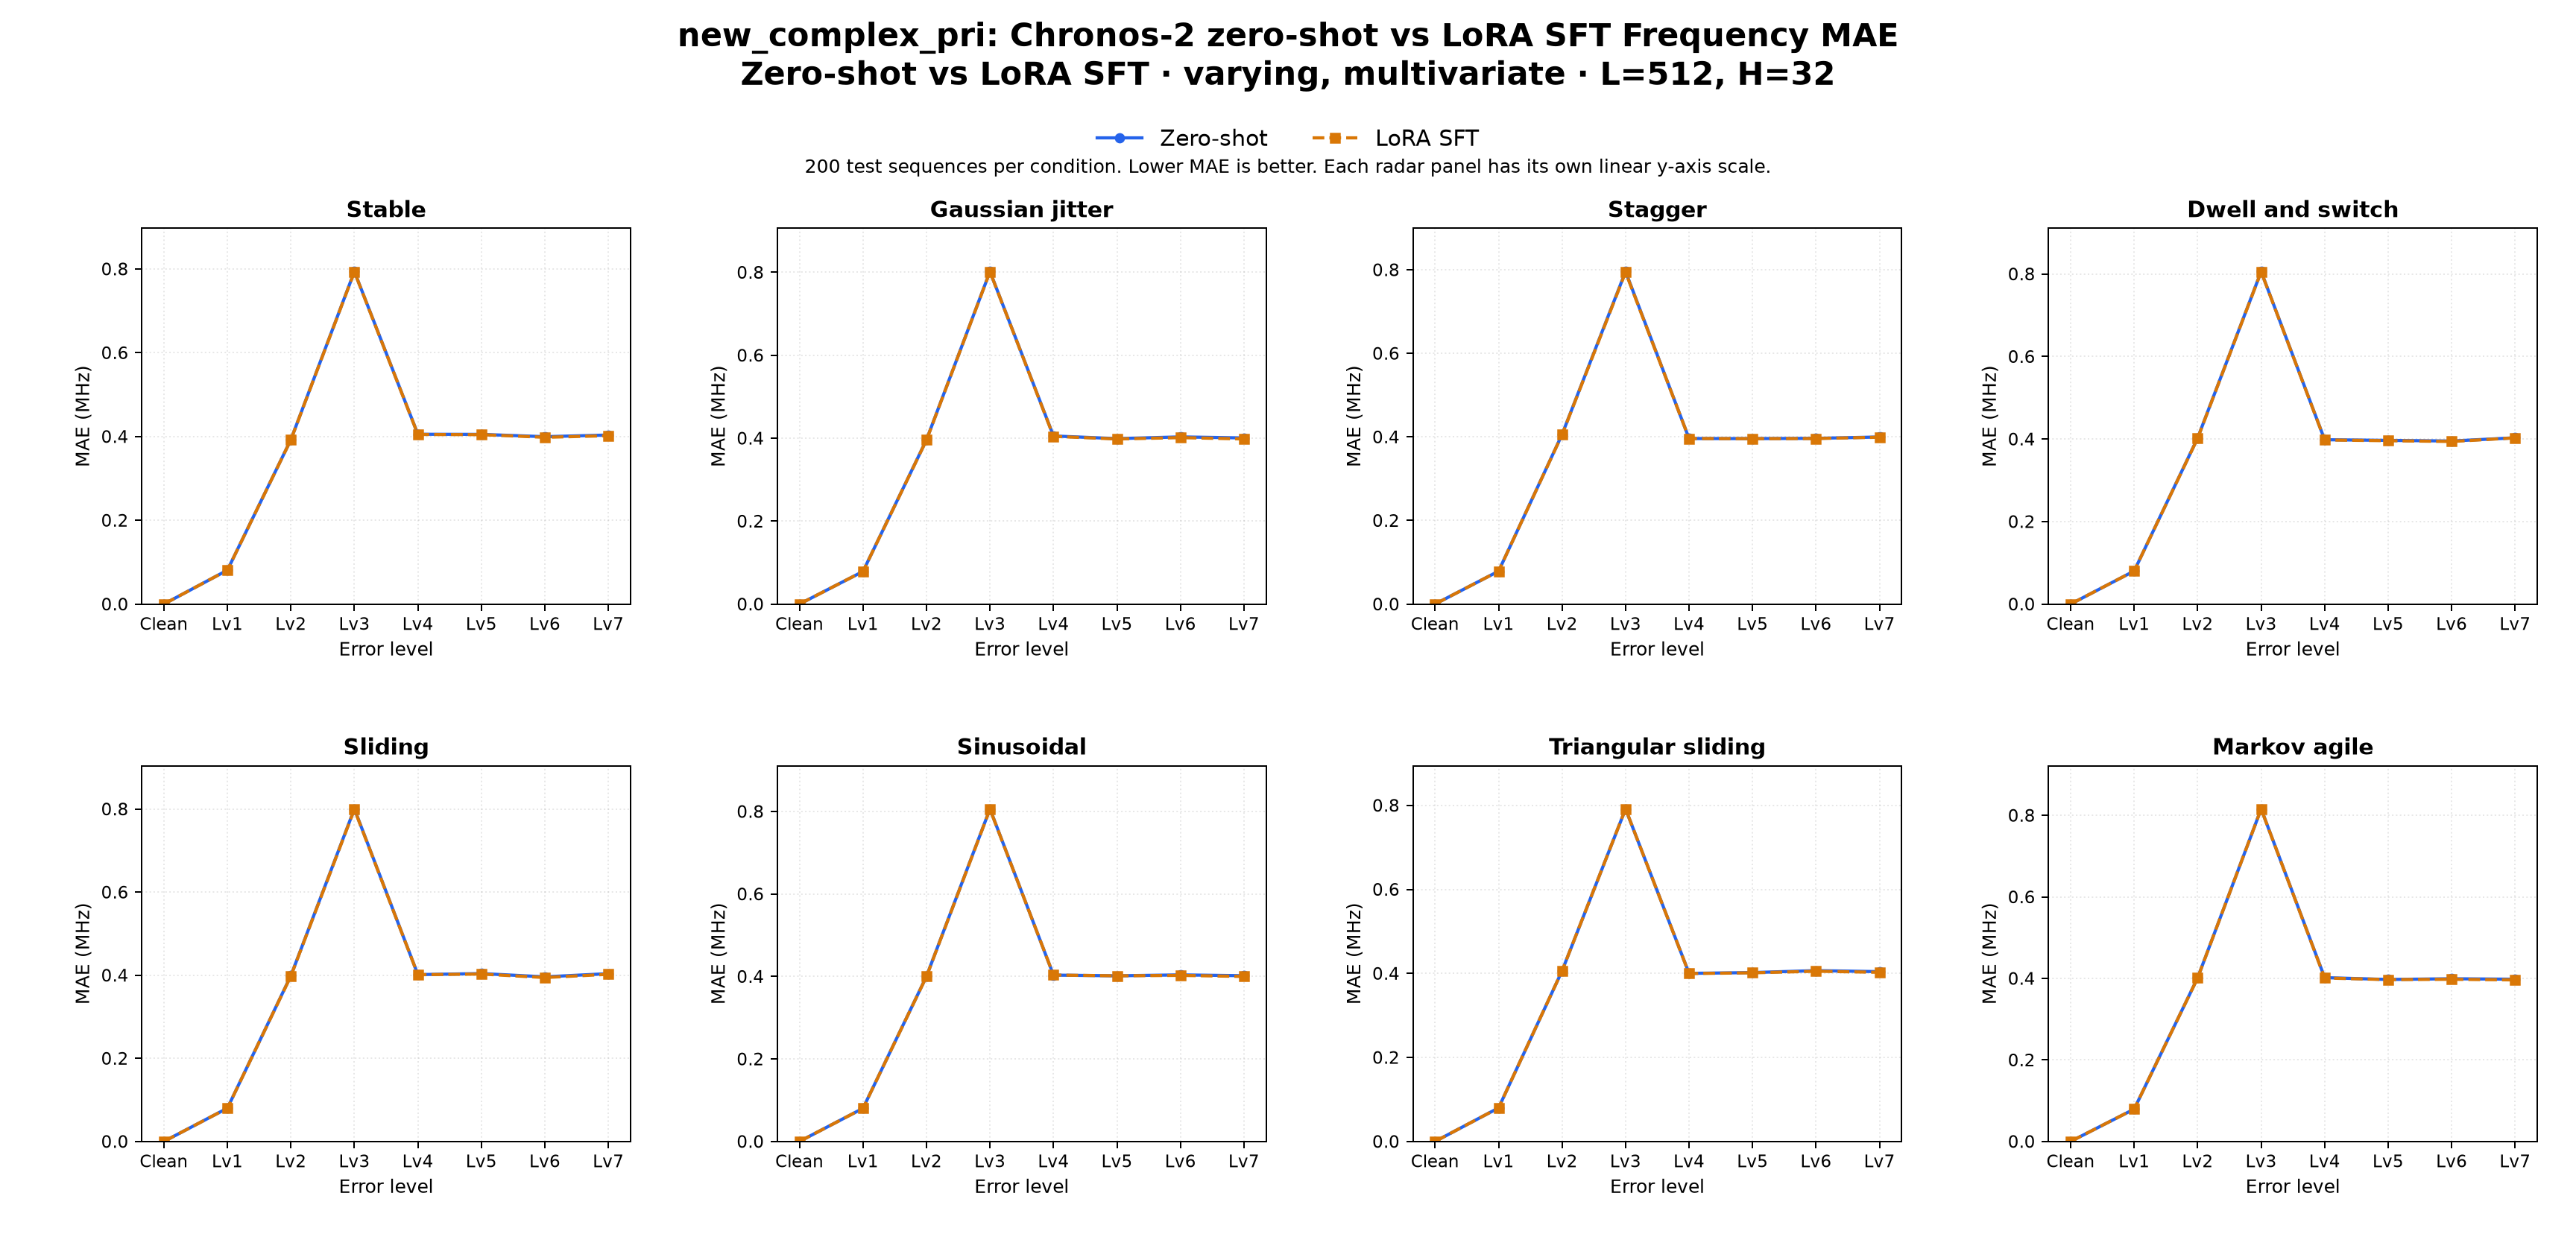

Data behind this chart, as committed beside it:
dataset_family, comparison, regime_label, task, target, context_len, horizon, held_setting, profile, radar_type, error_level, left_label, right_label, mae_left, mae_right, delta_right_minus_left, unit, test_sequences_each
new_complex_pri, zero_shot_vs_sft, zero-shot vs LoRA SFT, multivariate, Frequency, 512, 32, varying, multivariate, varying, stable, clean, Zero-shot, LoRA SFT, 0.0, 0.0, 0.0, MHz, 200
new_complex_pri, zero_shot_vs_sft, zero-shot vs LoRA SFT, multivariate, Frequency, 512, 32, varying, multivariate, varying, stable, error_lv1, Zero-shot, LoRA SFT, 0.08087, 0.08082, -4.999999999999449e-05, MHz, 200
new_complex_pri, zero_shot_vs_sft, zero-shot vs LoRA SFT, multivariate, Frequency, 512, 32, varying, multivariate, varying, stable, error_lv2, Zero-shot, LoRA SFT, 0.3925, 0.3923, -0.0002, MHz, 200
new_complex_pri, zero_shot_vs_sft, zero-shot vs LoRA SFT, multivariate, Frequency, 512, 32, varying, multivariate, varying, stable, error_lv3, Zero-shot, LoRA SFT, 0.7938, 0.7931, -0.000685, MHz, 200
new_complex_pri, zero_shot_vs_sft, zero-shot vs LoRA SFT, multivariate, Frequency, 512, 32, varying, multivariate, varying, stable, error_lv4, Zero-shot, LoRA SFT, 0.4054, 0.4049, -0.00049, MHz, 200
new_complex_pri, zero_shot_vs_sft, zero-shot vs LoRA SFT, multivariate, Frequency, 512, 32, varying, multivariate, varying, stable, error_lv5, Zero-shot, LoRA SFT, 0.4051, 0.4044, -0.000685, MHz, 200
new_complex_pri, zero_shot_vs_sft, zero-shot vs LoRA SFT, multivariate, Frequency, 512, 32, varying, multivariate, varying, stable, error_lv6, Zero-shot, LoRA SFT, 0.3995, 0.3981, -0.001415, MHz, 200
new_complex_pri, zero_shot_vs_sft, zero-shot vs LoRA SFT, multivariate, Frequency, 512, 32, varying, multivariate, varying, stable, error_lv7, Zero-shot, LoRA SFT, 0.4035, 0.4019, -0.001665, MHz, 200
new_complex_pri, zero_shot_vs_sft, zero-shot vs LoRA SFT, multivariate, Frequency, 512, 32, varying, multivariate, varying, jitter, clean, Zero-shot, LoRA SFT, 0.0, 0.0, 0.0, MHz, 200
new_complex_pri, zero_shot_vs_sft, zero-shot vs LoRA SFT, multivariate, Frequency, 512, 32, varying, multivariate, varying, jitter, error_lv1, Zero-shot, LoRA SFT, 0.07864, 0.07864, 5.0000000000050004e-06, MHz, 200
new_complex_pri, zero_shot_vs_sft, zero-shot vs LoRA SFT, multivariate, Frequency, 512, 32, varying, multivariate, varying, jitter, error_lv2, Zero-shot, LoRA SFT, 0.3961, 0.3956, -0.000435, MHz, 200
new_complex_pri, zero_shot_vs_sft, zero-shot vs LoRA SFT, multivariate, Frequency, 512, 32, varying, multivariate, varying, jitter, error_lv3, Zero-shot, LoRA SFT, 0.8019, 0.8015, -0.000375, MHz, 200
new_complex_pri, zero_shot_vs_sft, zero-shot vs LoRA SFT, multivariate, Frequency, 512, 32, varying, multivariate, varying, jitter, error_lv4, Zero-shot, LoRA SFT, 0.4054, 0.4045, -0.000915, MHz, 200
new_complex_pri, zero_shot_vs_sft, zero-shot vs LoRA SFT, multivariate, Frequency, 512, 32, varying, multivariate, varying, jitter, error_lv5, Zero-shot, LoRA SFT, 0.399, 0.3981, -0.00087, MHz, 200
new_complex_pri, zero_shot_vs_sft, zero-shot vs LoRA SFT, multivariate, Frequency, 512, 32, varying, multivariate, varying, jitter, error_lv6, Zero-shot, LoRA SFT, 0.4031, 0.4014, -0.001745, MHz, 200
new_complex_pri, zero_shot_vs_sft, zero-shot vs LoRA SFT, multivariate, Frequency, 512, 32, varying, multivariate, varying, jitter, error_lv7, Zero-shot, LoRA SFT, 0.4006, 0.3982, -0.002415, MHz, 200
new_complex_pri, zero_shot_vs_sft, zero-shot vs LoRA SFT, multivariate, Frequency, 512, 32, varying, multivariate, varying, stagger, clean, Zero-shot, LoRA SFT, 0.0, 0.0, 0.0, MHz, 200
new_complex_pri, zero_shot_vs_sft, zero-shot vs LoRA SFT, multivariate, Frequency, 512, 32, varying, multivariate, varying, stagger, error_lv1, Zero-shot, LoRA SFT, 0.07866, 0.07868, 1.9999999999992246e-05, MHz, 200
new_complex_pri, zero_shot_vs_sft, zero-shot vs LoRA SFT, multivariate, Frequency, 512, 32, varying, multivariate, varying, stagger, error_lv2, Zero-shot, LoRA SFT, 0.4059, 0.4054, -0.000475, MHz, 200
new_complex_pri, zero_shot_vs_sft, zero-shot vs LoRA SFT, multivariate, Frequency, 512, 32, varying, multivariate, varying, stagger, error_lv3, Zero-shot, LoRA SFT, 0.7957, 0.7941, -0.001675, MHz, 200
new_complex_pri, zero_shot_vs_sft, zero-shot vs LoRA SFT, multivariate, Frequency, 512, 32, varying, multivariate, varying, stagger, error_lv4, Zero-shot, LoRA SFT, 0.3961, 0.3961, -2.4999999999941735e-05, MHz, 200
new_complex_pri, zero_shot_vs_sft, zero-shot vs LoRA SFT, multivariate, Frequency, 512, 32, varying, multivariate, varying, stagger, error_lv5, Zero-shot, LoRA SFT, 0.3959, 0.3958, -0.00013, MHz, 200
new_complex_pri, zero_shot_vs_sft, zero-shot vs LoRA SFT, multivariate, Frequency, 512, 32, varying, multivariate, varying, stagger, error_lv6, Zero-shot, LoRA SFT, 0.3966, 0.3961, -0.0005, MHz, 200
new_complex_pri, zero_shot_vs_sft, zero-shot vs LoRA SFT, multivariate, Frequency, 512, 32, varying, multivariate, varying, stagger, error_lv7, Zero-shot, LoRA SFT, 0.3998, 0.3993, -0.00051, MHz, 200
new_complex_pri, zero_shot_vs_sft, zero-shot vs LoRA SFT, multivariate, Frequency, 512, 32, varying, multivariate, varying, dwell_and_switch, clean, Zero-shot, LoRA SFT, 0.0, 0.0, 0.0, MHz, 200
new_complex_pri, zero_shot_vs_sft, zero-shot vs LoRA SFT, multivariate, Frequency, 512, 32, varying, multivariate, varying, dwell_and_switch, error_lv1, Zero-shot, LoRA SFT, 0.08014, 0.08013, -9.999999999996123e-06, MHz, 200
new_complex_pri, zero_shot_vs_sft, zero-shot vs LoRA SFT, multivariate, Frequency, 512, 32, varying, multivariate, varying, dwell_and_switch, error_lv2, Zero-shot, LoRA SFT, 0.4026, 0.402, -0.00056, MHz, 200
new_complex_pri, zero_shot_vs_sft, zero-shot vs LoRA SFT, multivariate, Frequency, 512, 32, varying, multivariate, varying, dwell_and_switch, error_lv3, Zero-shot, LoRA SFT, 0.8059, 0.8054, -0.000505, MHz, 200
new_complex_pri, zero_shot_vs_sft, zero-shot vs LoRA SFT, multivariate, Frequency, 512, 32, varying, multivariate, varying, dwell_and_switch, error_lv4, Zero-shot, LoRA SFT, 0.3983, 0.3977, -0.00055, MHz, 200
new_complex_pri, zero_shot_vs_sft, zero-shot vs LoRA SFT, multivariate, Frequency, 512, 32, varying, multivariate, varying, dwell_and_switch, error_lv5, Zero-shot, LoRA SFT, 0.3967, 0.3959, -0.000815, MHz, 200
new_complex_pri, zero_shot_vs_sft, zero-shot vs LoRA SFT, multivariate, Frequency, 512, 32, varying, multivariate, varying, dwell_and_switch, error_lv6, Zero-shot, LoRA SFT, 0.3952, 0.394, -0.00113, MHz, 200
new_complex_pri, zero_shot_vs_sft, zero-shot vs LoRA SFT, multivariate, Frequency, 512, 32, varying, multivariate, varying, dwell_and_switch, error_lv7, Zero-shot, LoRA SFT, 0.403, 0.4028, -0.000215, MHz, 200
new_complex_pri, zero_shot_vs_sft, zero-shot vs LoRA SFT, multivariate, Frequency, 512, 32, varying, multivariate, varying, sliding, clean, Zero-shot, LoRA SFT, 0.0, 0.0, 0.0, MHz, 200
new_complex_pri, zero_shot_vs_sft, zero-shot vs LoRA SFT, multivariate, Frequency, 512, 32, varying, multivariate, varying, sliding, error_lv1, Zero-shot, LoRA SFT, 0.08003, 0.07996, -7.500000000000562e-05, MHz, 200
new_complex_pri, zero_shot_vs_sft, zero-shot vs LoRA SFT, multivariate, Frequency, 512, 32, varying, multivariate, varying, sliding, error_lv2, Zero-shot, LoRA SFT, 0.3989, 0.3983, -0.00065, MHz, 200
new_complex_pri, zero_shot_vs_sft, zero-shot vs LoRA SFT, multivariate, Frequency, 512, 32, varying, multivariate, varying, sliding, error_lv3, Zero-shot, LoRA SFT, 0.8002, 0.7992, -0.00105, MHz, 200
new_complex_pri, zero_shot_vs_sft, zero-shot vs LoRA SFT, multivariate, Frequency, 512, 32, varying, multivariate, varying, sliding, error_lv4, Zero-shot, LoRA SFT, 0.4014, 0.4012, -0.000275, MHz, 200
new_complex_pri, zero_shot_vs_sft, zero-shot vs LoRA SFT, multivariate, Frequency, 512, 32, varying, multivariate, varying, sliding, error_lv5, Zero-shot, LoRA SFT, 0.404, 0.4028, -0.00117, MHz, 200
new_complex_pri, zero_shot_vs_sft, zero-shot vs LoRA SFT, multivariate, Frequency, 512, 32, varying, multivariate, varying, sliding, error_lv6, Zero-shot, LoRA SFT, 0.3961, 0.3944, -0.00166, MHz, 200
new_complex_pri, zero_shot_vs_sft, zero-shot vs LoRA SFT, multivariate, Frequency, 512, 32, varying, multivariate, varying, sliding, error_lv7, Zero-shot, LoRA SFT, 0.4038, 0.4022, -0.00157, MHz, 200
new_complex_pri, zero_shot_vs_sft, zero-shot vs LoRA SFT, multivariate, Frequency, 512, 32, varying, multivariate, varying, sinusoidal, clean, Zero-shot, LoRA SFT, 0.0, 0.0, 0.0, MHz, 200
new_complex_pri, zero_shot_vs_sft, zero-shot vs LoRA SFT, multivariate, Frequency, 512, 32, varying, multivariate, varying, sinusoidal, error_lv1, Zero-shot, LoRA SFT, 0.08025, 0.08017, -7.500000000000562e-05, MHz, 200
new_complex_pri, zero_shot_vs_sft, zero-shot vs LoRA SFT, multivariate, Frequency, 512, 32, varying, multivariate, varying, sinusoidal, error_lv2, Zero-shot, LoRA SFT, 0.4003, 0.3998, -0.00043, MHz, 200
new_complex_pri, zero_shot_vs_sft, zero-shot vs LoRA SFT, multivariate, Frequency, 512, 32, varying, multivariate, varying, sinusoidal, error_lv3, Zero-shot, LoRA SFT, 0.8062, 0.8056, -0.000645, MHz, 200
new_complex_pri, zero_shot_vs_sft, zero-shot vs LoRA SFT, multivariate, Frequency, 512, 32, varying, multivariate, varying, sinusoidal, error_lv4, Zero-shot, LoRA SFT, 0.4033, 0.4034, 0.000145, MHz, 200
new_complex_pri, zero_shot_vs_sft, zero-shot vs LoRA SFT, multivariate, Frequency, 512, 32, varying, multivariate, varying, sinusoidal, error_lv5, Zero-shot, LoRA SFT, 0.4016, 0.4016, -1.4999999999931735e-05, MHz, 200
new_complex_pri, zero_shot_vs_sft, zero-shot vs LoRA SFT, multivariate, Frequency, 512, 32, varying, multivariate, varying, sinusoidal, error_lv6, Zero-shot, LoRA SFT, 0.4038, 0.4026, -0.00122, MHz, 200
new_complex_pri, zero_shot_vs_sft, zero-shot vs LoRA SFT, multivariate, Frequency, 512, 32, varying, multivariate, varying, sinusoidal, error_lv7, Zero-shot, LoRA SFT, 0.4018, 0.4, -0.00175, MHz, 200
new_complex_pri, zero_shot_vs_sft, zero-shot vs LoRA SFT, multivariate, Frequency, 512, 32, varying, multivariate, varying, triangular_sliding, clean, Zero-shot, LoRA SFT, 0.0, 0.0, 0.0, MHz, 200
new_complex_pri, zero_shot_vs_sft, zero-shot vs LoRA SFT, multivariate, Frequency, 512, 32, varying, multivariate, varying, triangular_sliding, error_lv1, Zero-shot, LoRA SFT, 0.0798, 0.07979, -5.0000000000050004e-06, MHz, 200
new_complex_pri, zero_shot_vs_sft, zero-shot vs LoRA SFT, multivariate, Frequency, 512, 32, varying, multivariate, varying, triangular_sliding, error_lv2, Zero-shot, LoRA SFT, 0.406, 0.4061, 0.00014, MHz, 200
new_complex_pri, zero_shot_vs_sft, zero-shot vs LoRA SFT, multivariate, Frequency, 512, 32, varying, multivariate, varying, triangular_sliding, error_lv3, Zero-shot, LoRA SFT, 0.7915, 0.7915, 7.499999999993623e-05, MHz, 200
new_complex_pri, zero_shot_vs_sft, zero-shot vs LoRA SFT, multivariate, Frequency, 512, 32, varying, multivariate, varying, triangular_sliding, error_lv4, Zero-shot, LoRA SFT, 0.4001, 0.3996, -0.000445, MHz, 200
new_complex_pri, zero_shot_vs_sft, zero-shot vs LoRA SFT, multivariate, Frequency, 512, 32, varying, multivariate, varying, triangular_sliding, error_lv5, Zero-shot, LoRA SFT, 0.402, 0.4014, -0.00059, MHz, 200
new_complex_pri, zero_shot_vs_sft, zero-shot vs LoRA SFT, multivariate, Frequency, 512, 32, varying, multivariate, varying, triangular_sliding, error_lv6, Zero-shot, LoRA SFT, 0.4066, 0.4051, -0.001435, MHz, 200
new_complex_pri, zero_shot_vs_sft, zero-shot vs LoRA SFT, multivariate, Frequency, 512, 32, varying, multivariate, varying, triangular_sliding, error_lv7, Zero-shot, LoRA SFT, 0.4042, 0.4026, -0.00156, MHz, 200
new_complex_pri, zero_shot_vs_sft, zero-shot vs LoRA SFT, multivariate, Frequency, 512, 32, varying, multivariate, varying, markov_agile, clean, Zero-shot, LoRA SFT, 0.0, 0.0, 0.0, MHz, 200
new_complex_pri, zero_shot_vs_sft, zero-shot vs LoRA SFT, multivariate, Frequency, 512, 32, varying, multivariate, varying, markov_agile, error_lv1, Zero-shot, LoRA SFT, 0.07931, 0.07937, 6.0000000000004494e-05, MHz, 200
new_complex_pri, zero_shot_vs_sft, zero-shot vs LoRA SFT, multivariate, Frequency, 512, 32, varying, multivariate, varying, markov_agile, error_lv2, Zero-shot, LoRA SFT, 0.4015, 0.4013, -0.000205, MHz, 200
new_complex_pri, zero_shot_vs_sft, zero-shot vs LoRA SFT, multivariate, Frequency, 512, 32, varying, multivariate, varying, markov_agile, error_lv3, Zero-shot, LoRA SFT, 0.8158, 0.8156, -0.00019, MHz, 200
... 4 more rows
